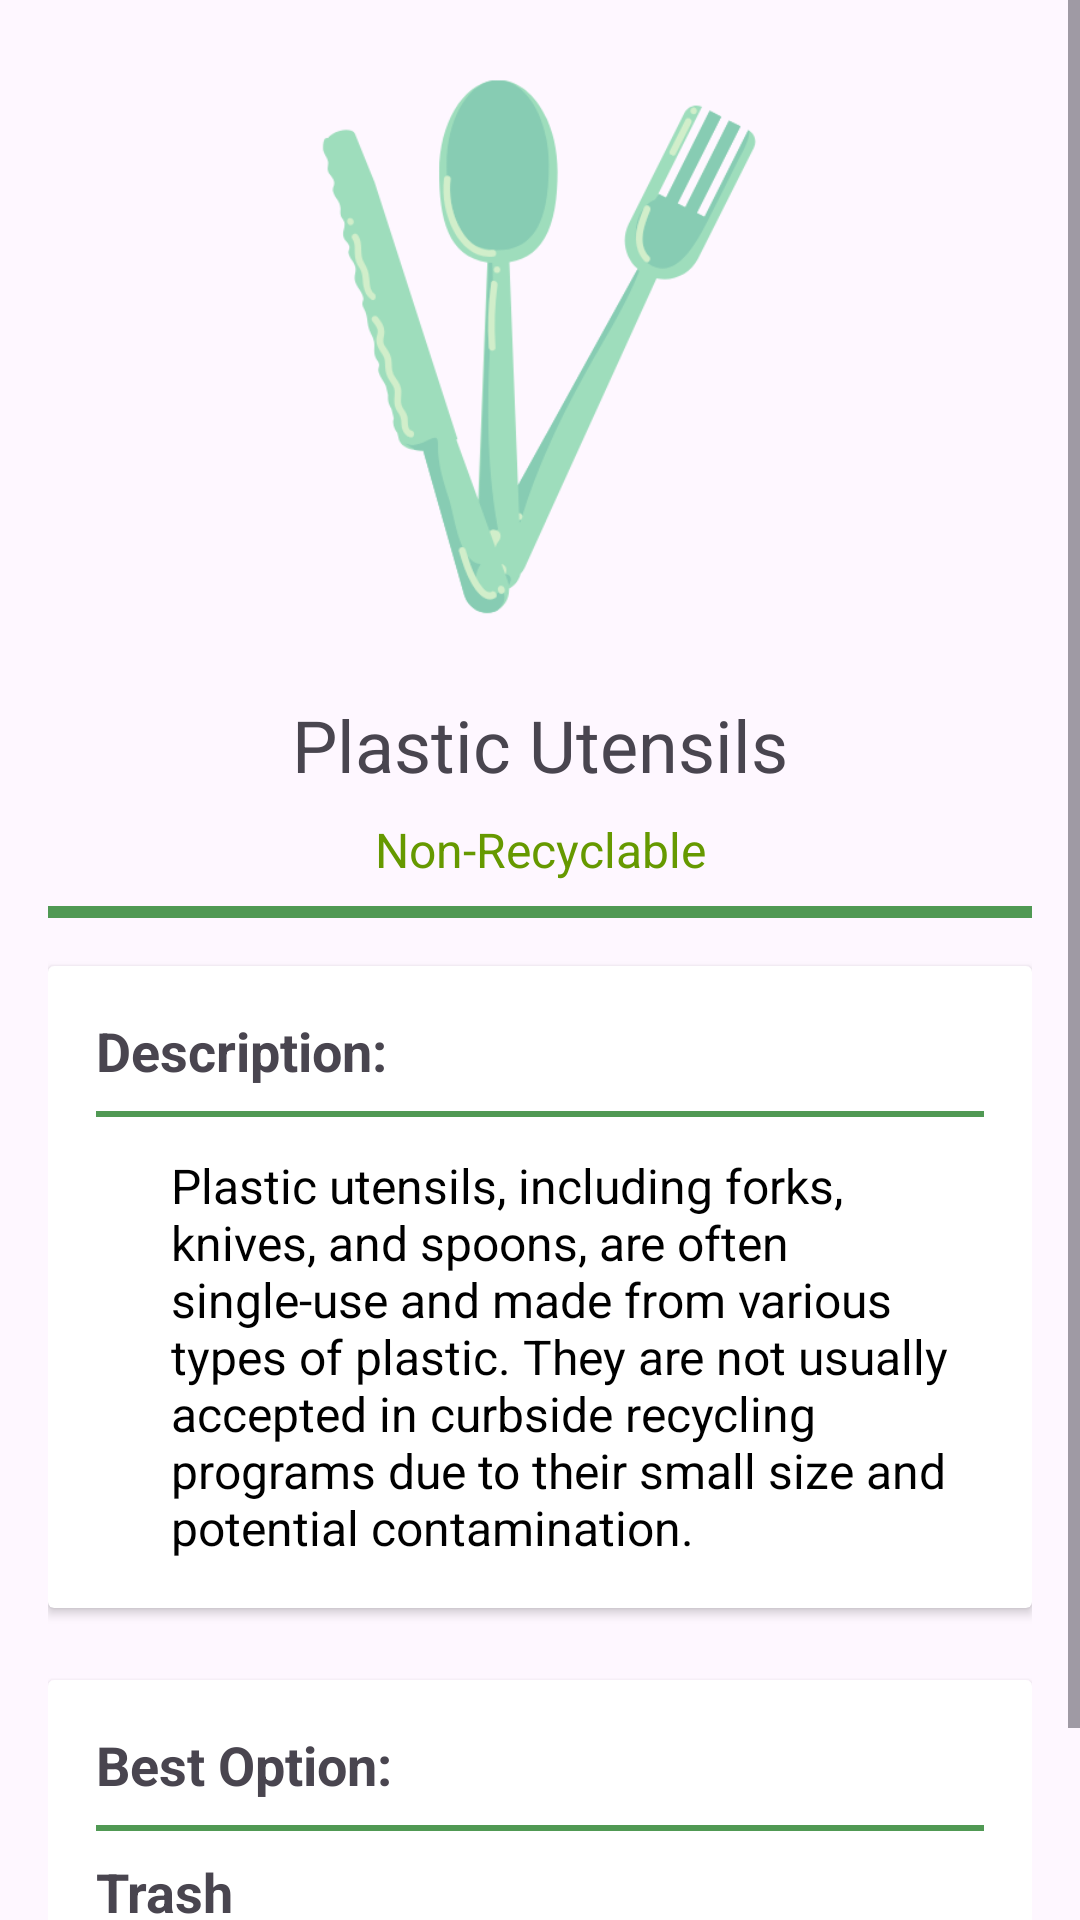

This screen was rendered from an Android layout file. Write that file and the resources it references.
<!-- AndroidManifest.xml: application theme Theme.AppProjGUI -->
<!-- res/layout/activity_fragment_plasticutensils.xml -->
<?xml version="1.0" encoding="utf-8"?>
<ScrollView xmlns:android="http://schemas.android.com/apk/res/android"
    android:layout_width="match_parent"
    android:layout_height="match_parent"
    android:fillViewport="true">

    <LinearLayout
        android:layout_width="match_parent"
        android:layout_height="wrap_content"
        android:orientation="vertical"
        android:padding="16dp"
        android:gravity="center_horizontal">

        <Space
            android:layout_width="match_parent"
            android:layout_height="0dp"
            android:layout_weight=".5" />

        <ImageView
            android:layout_width="200dp"
            android:layout_height="200dp"
            android:contentDescription="Plastic Utensils"
            android:src="@drawable/plastic_utensils" />

        <TextView
            android:layout_width="match_parent"
            android:layout_height="wrap_content"
            android:text="Plastic Utensils"
            android:textSize="24sp"
            android:gravity="center"
            android:paddingTop="16dp" />

        <TextView
            android:layout_width="match_parent"
            android:layout_height="wrap_content"
            android:text="Non-Recyclable"
            android:textSize="16sp"
            android:textColor="@android:color/holo_green_dark"
            android:gravity="center"
            android:paddingTop="8dp" />

        <View
            android:layout_width="match_parent"
            android:layout_height="4dp"
            android:background="@color/green"
            android:layout_marginTop="8dp"
            android:layout_marginBottom="8dp" />

        
        <androidx.cardview.widget.CardView
            android:layout_width="match_parent"
            android:layout_height="wrap_content"
            android:layout_marginTop="8dp"
            android:layout_marginBottom="8dp">

            <LinearLayout
                android:layout_width="match_parent"
                android:layout_height="wrap_content"
                android:orientation="vertical"
                android:padding="16dp">

                <TextView
                    android:layout_width="match_parent"
                    android:layout_height="wrap_content"
                    android:text="Description:"
                    android:textSize="18sp"
                    android:textStyle="bold" />

                <View
                    android:layout_width="match_parent"
                    android:layout_height="2dp"
                    android:background="@color/green"
                    android:layout_marginTop="8dp"
                    android:layout_marginBottom="8dp" />

                <TextView
                    android:layout_width="match_parent"
                    android:layout_height="wrap_content"
                    android:text="@string/plastic_utensils_description"
                    android:textSize="16sp"
                    android:paddingTop="4dp"
                    android:textColor="@android:color/black"
                    android:paddingStart="25dp" />

            </LinearLayout>
        </androidx.cardview.widget.CardView>

        
        <androidx.cardview.widget.CardView
            android:layout_width="match_parent"
            android:layout_height="wrap_content"
            android:layout_marginTop="16dp"
            android:layout_marginBottom="8dp">

            <LinearLayout
                android:layout_width="match_parent"
                android:layout_height="wrap_content"
                android:orientation="vertical"
                android:padding="16dp">

                <TextView
                    android:layout_width="match_parent"
                    android:layout_height="wrap_content"
                    android:text="Best Option:"
                    android:textSize="18sp"
                    android:textStyle="bold" />

                <View
                    android:layout_width="match_parent"
                    android:layout_height="2dp"
                    android:background="@color/green"
                    android:layout_marginTop="8dp"
                    android:layout_marginBottom="8dp" />

                <TextView
                    android:layout_width="match_parent"
                    android:layout_height="wrap_content"
                    android:text="Trash"
                    android:textSize="18sp"
                    android:textStyle="bold" />

                <TextView
                    android:layout_width="match_parent"
                    android:layout_height="wrap_content"
                    android:text="Put this item in a trash bin."
                    android:textSize="18sp"
                    android:paddingTop="4dp"
                    android:textColor="@android:color/black"
                    android:paddingStart="25dp" />

            </LinearLayout>
        </androidx.cardview.widget.CardView>

    </LinearLayout>
</ScrollView>
<!-- resources referenced by this layout -->
<resources>
  <color name="green">#509954</color>
  <!-- drawable plastic_utensils: png bitmap (drawable, 28123 bytes) -->
  <string name="plastic_utensils_description">
          Plastic utensils, including forks, knives, and spoons, are often single-use and made from various types of plastic. They are not usually accepted in curbside recycling programs due to their small size and potential contamination.
      </string>
  <style name="Theme.AppProjGUI" parent="Base.Theme.AppProjGUI" />
  <style name="Base.Theme.AppProjGUI" parent="Theme.Material3.DayNight.NoActionBar">
          
          
      </style>
</resources>
